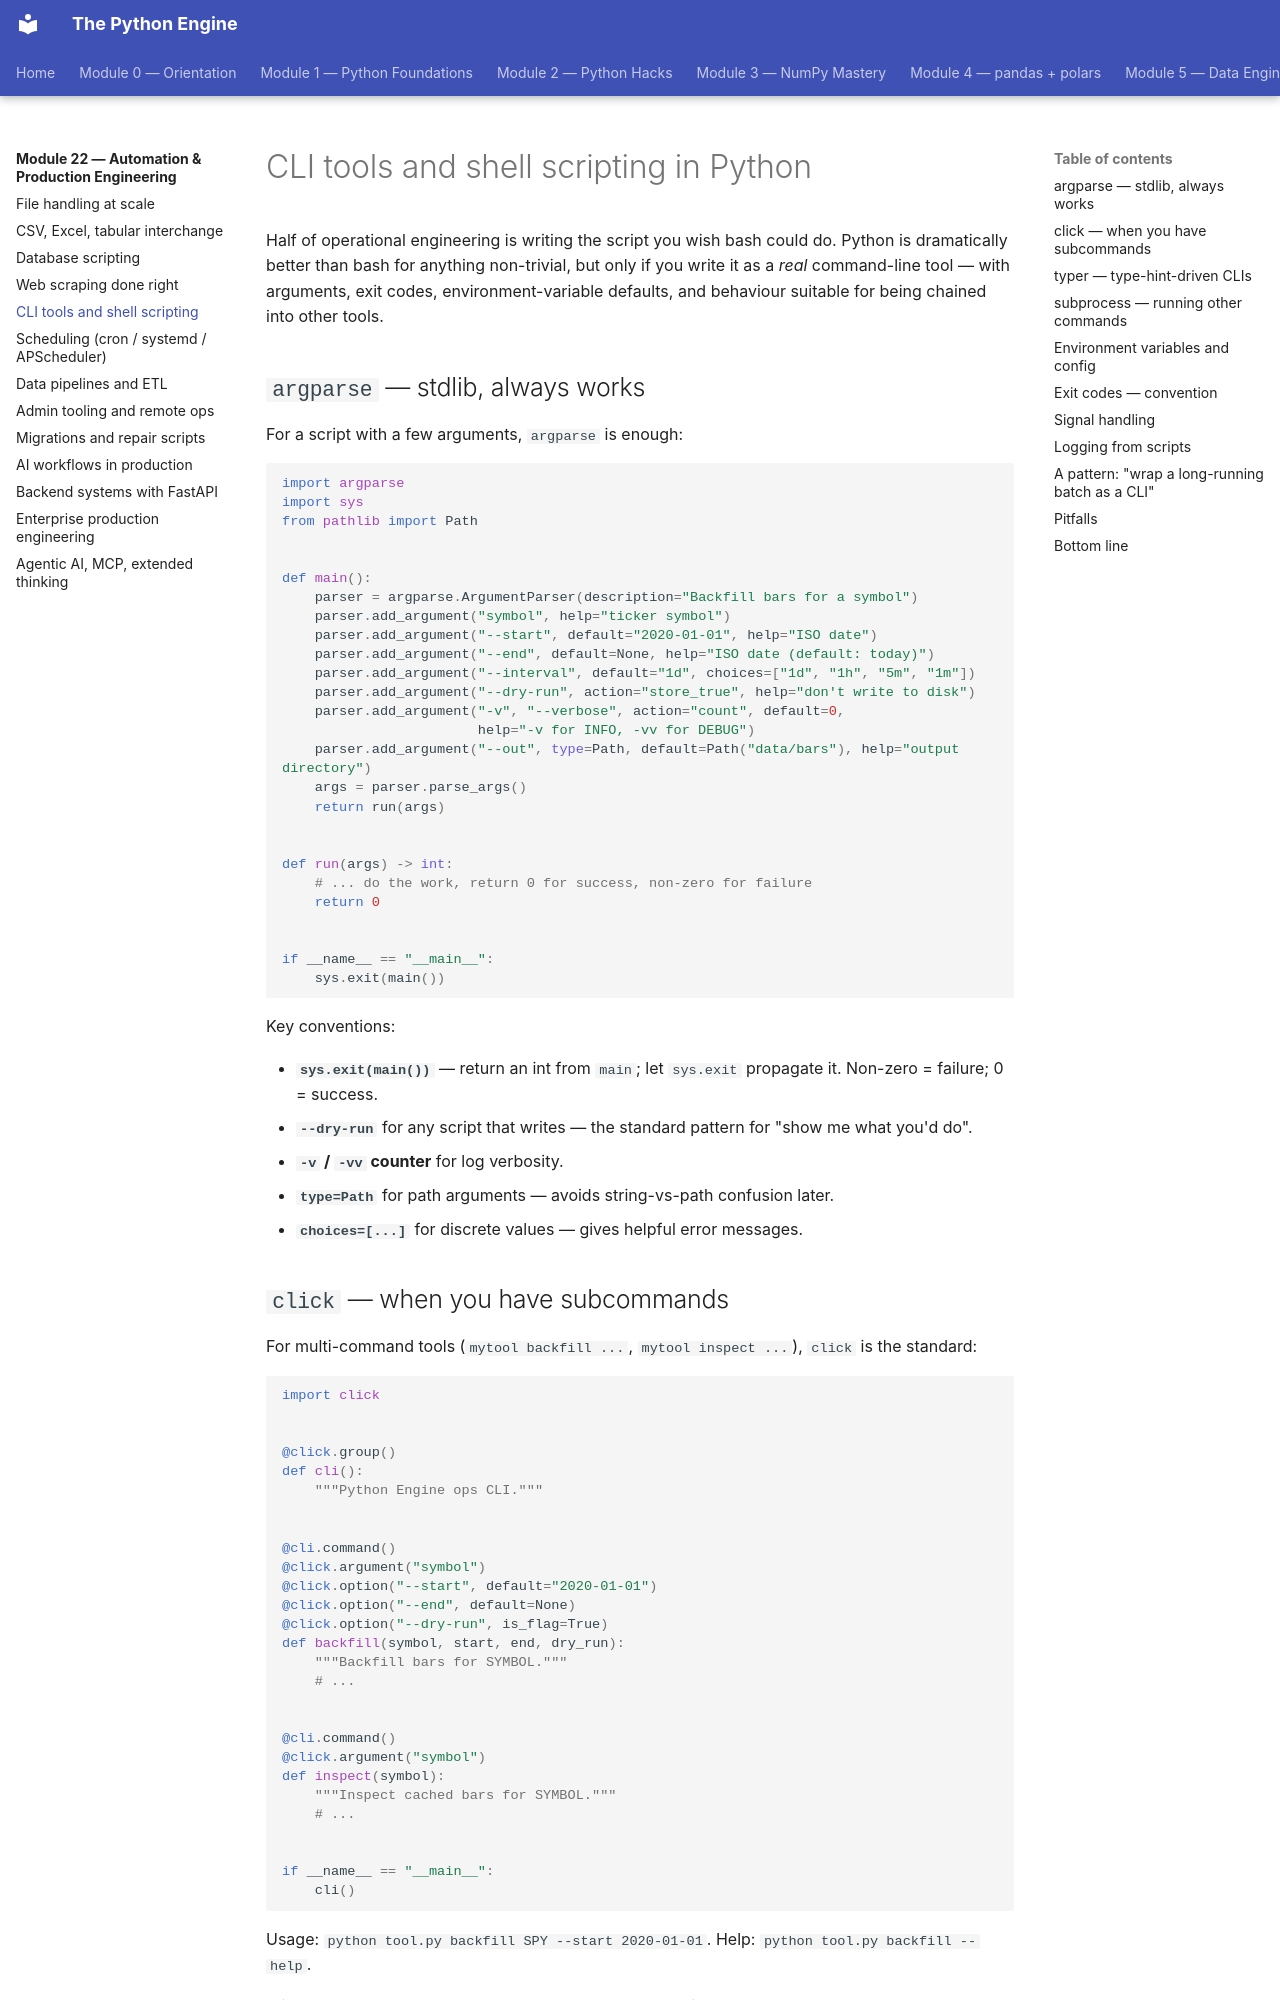

repository: billyribeiro-ux/python-engine · page: 22-automation-and-ops/05-cli-tools/index.html · generator: mkdocs

# CLI tools and shell scripting in Python

Half of operational engineering is writing the script you wish bash could do. Python is dramatically better than bash for anything non-trivial, but only if you write it as a *real* command-line tool — with arguments, exit codes, environment-variable defaults, and behaviour suitable for being chained into other tools.

## `argparse` — stdlib, always works

For a script with a few arguments, `argparse` is enough:

```python
import argparse
import sys
from pathlib import Path


def main():
    parser = argparse.ArgumentParser(description="Backfill bars for a symbol")
    parser.add_argument("symbol", help="ticker symbol")
    parser.add_argument("--start", default="2020-01-01", help="ISO date")
    parser.add_argument("--end", default=None, help="ISO date (default: today)")
    parser.add_argument("--interval", default="1d", choices=["1d", "1h", "5m", "1m"])
    parser.add_argument("--dry-run", action="store_true", help="don't write to disk")
    parser.add_argument("-v", "--verbose", action="count", default=0,
                        help="-v for INFO, -vv for DEBUG")
    parser.add_argument("--out", type=Path, default=Path("data/bars"), help="output directory")
    args = parser.parse_args()
    return run(args)


def run(args) -> int:
    # ... do the work, return 0 for success, non-zero for failure
    return 0


if __name__ == "__main__":
    sys.exit(main())
```

Key conventions:

- **`sys.exit(main())`** — return an int from `main`; let `sys.exit` propagate it. Non-zero = failure; 0 = success.
- **`--dry-run`** for any script that writes — the standard pattern for "show me what you'd do".
- **`-v` / `-vv` counter** for log verbosity.
- **`type=Path`** for path arguments — avoids string-vs-path confusion later.
- **`choices=[...]`** for discrete values — gives helpful error messages.
